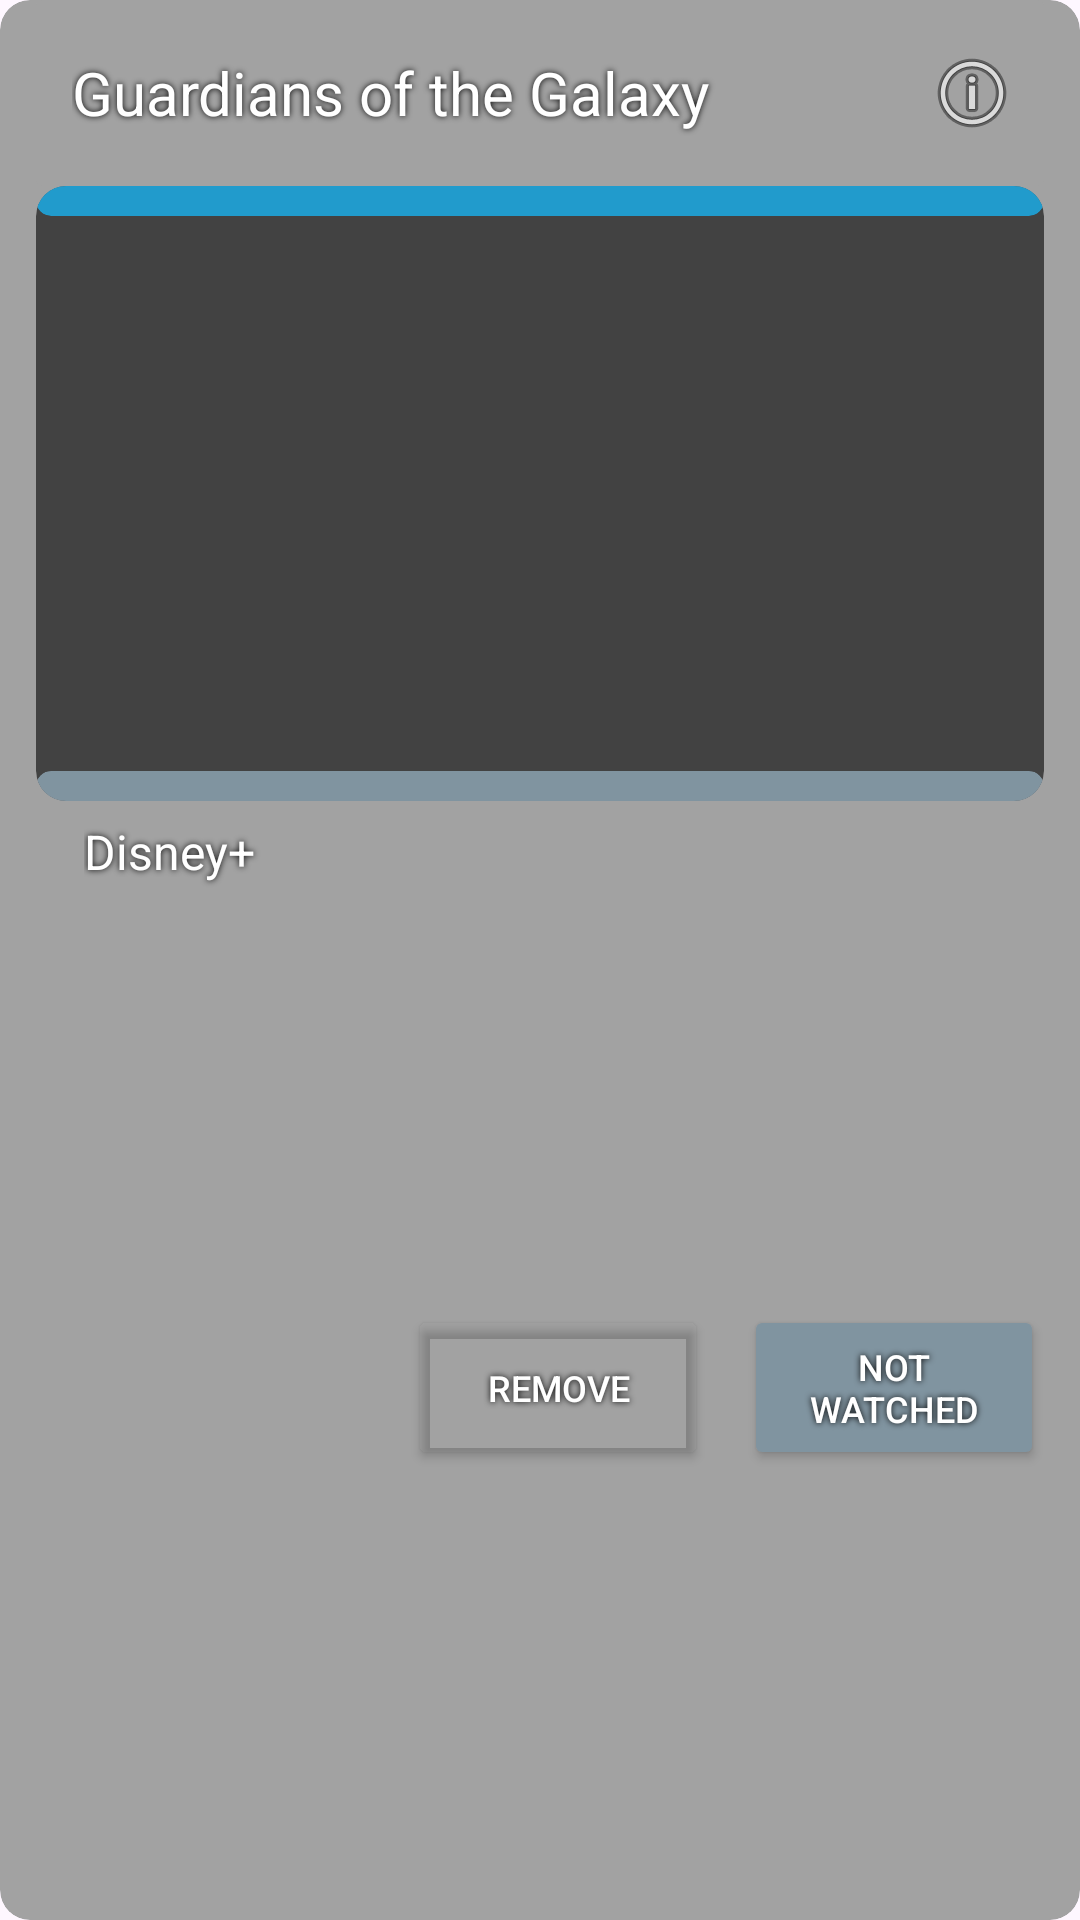

Layout XML and referenced resources for this Android screen:
<!-- AndroidManifest.xml: application theme Theme.PlaylistTrackerApp -->
<!-- res/layout/cardview_listing.xml -->
<?xml version="1.0" encoding="utf-8"?>
<androidx.cardview.widget.CardView xmlns:android="http://schemas.android.com/apk/res/android"
    xmlns:app="http://schemas.android.com/apk/res-auto"
    xmlns:tools="http://schemas.android.com/tools"
    android:layout_width="300sp"
    android:layout_height="400sp"
    android:layout_gravity="center_horizontal"
    android:layout_margin="16dp"
    app:cardBackgroundColor="@color/gray"
    app:cardCornerRadius="10sp"
    app:cardElevation="0sp">

    <LinearLayout
        android:id="@+id/LinearLayoutMainVertical"
        android:layout_width="match_parent"
        android:layout_height="match_parent"
        android:orientation="vertical">

        <androidx.cardview.widget.CardView
            android:id="@+id/cardViewMenu"
            android:layout_width="match_parent"
            android:layout_height="wrap_content"
            android:layout_marginLeft="12sp"
            android:layout_marginRight="12sp"
            app:cardBackgroundColor="@color/gray"
            app:cardElevation="0sp">

            <TextView
                android:id="@+id/textListingTitle"
                android:layout_width="220sp"
                android:layout_height="50sp"
                android:layout_gravity="left|center_vertical"
                android:layout_marginLeft="12dp"
                android:layout_marginTop="6sp"
                android:layout_marginBottom="6sp"
                android:gravity="center_vertical"
                android:shadowColor="@color/black"
                android:shadowRadius="5"
                android:text="Guardians of the Galaxy"
                android:textColor="@color/white"
                android:textColorHighlight="@color/blue"
                android:textSize="20sp" />

            <ImageButton
                android:id="@+id/infoButton"
                style="@style/Widget.AppCompat.ImageButton"
                android:layout_width="24sp"
                android:layout_height="24sp"
                android:layout_gravity="right|center_vertical"
                android:layout_marginTop="6sp"
                android:layout_marginRight="12sp"
                android:layout_marginBottom="6sp"
                android:background="#00FFFFFF"
                android:tint="@color/white"
                android:tintMode="multiply"
                app:srcCompat="@android:drawable/ic_menu_info_details" />

        </androidx.cardview.widget.CardView>

        <androidx.cardview.widget.CardView
            android:id="@+id/cardViewImage"
            android:layout_width="match_parent"
            android:layout_height="205sp"
            android:layout_gravity="center_horizontal"
            android:layout_marginLeft="12sp"
            android:layout_marginRight="12sp"
            android:elevation="10sp"
            app:cardBackgroundColor="@color/gray_dark"
            app:cardCornerRadius="10sp"
            app:cardElevation="0sp">

            <ImageView
                android:id="@+id/imageView"
                android:layout_width="match_parent"
                android:layout_height="match_parent"
                android:layout_margin="6sp"
                android:scaleType="centerCrop"
                tools:srcCompat="@android:drawable/ic_menu_gallery" />

            <LinearLayout
                android:id="@+id/linearLCARSTop"
                android:layout_width="match_parent"
                android:layout_height="10sp"
                android:orientation="horizontal">

                <androidx.cardview.widget.CardView
                    android:id="@+id/lcarsTop"
                    android:layout_width="match_parent"
                    android:layout_height="match_parent"
                    app:cardBackgroundColor="@color/material_dynamic_primary60"
                    app:cardCornerRadius="10sp"
                    app:cardElevation="0sp" />

            </LinearLayout>

            <LinearLayout
                android:id="@+id/linearLCARSBot"
                android:layout_width="match_parent"
                android:layout_height="10sp"
                android:layout_gravity="bottom"
                android:layout_marginTop="15sp"
                android:orientation="horizontal">

                <androidx.cardview.widget.CardView
                    android:id="@+id/lcarsBot"
                    android:layout_width="match_parent"
                    android:layout_height="match_parent"
                    app:cardBackgroundColor="@color/material_dynamic_secondary60"
                    app:cardCornerRadius="10sp"
                    app:cardElevation="0sp" />

            </LinearLayout>

        </androidx.cardview.widget.CardView>

        <androidx.cardview.widget.CardView
            android:id="@+id/cardViewBottom"
            android:layout_width="match_parent"
            android:layout_height="match_parent"
            android:layout_marginLeft="12sp"
            android:layout_marginTop="6sp"
            android:layout_marginRight="12sp"
            app:cardBackgroundColor="#00FFFFFF"
            app:cardCornerRadius="10sp"
            app:cardElevation="0sp">

            <LinearLayout
                android:id="@+id/verticalLayoutDescription"
                android:layout_width="match_parent"
                android:layout_height="match_parent"
                android:layout_gravity="bottom"
                android:layout_marginTop="12sp"
                android:gravity="bottom"
                android:orientation="vertical">

                <LinearLayout
                    android:id="@+id/horizontalLayoutButtons"
                    android:layout_width="match_parent"
                    android:layout_height="match_parent"
                    android:gravity="bottom|right"
                    android:orientation="horizontal">

                    <Button
                        android:id="@+id/buttonCancel"
                        android:layout_width="100sp"
                        android:layout_height="55sp"
                        android:layout_gravity="center_vertical"
                        android:layout_marginRight="12sp"
                        android:backgroundTint="#00FFFFFF"
                        android:gravity="center_vertical"
                        android:insetLeft="0sp"
                        android:insetTop="0sp"
                        android:insetRight="0sp"
                        android:insetBottom="0sp"
                        android:shadowColor="@color/black"
                        android:shadowRadius="5"
                        android:text="Remove"
                        android:textAlignment="center"
                        android:textColor="@color/white"
                        android:textSize="12sp"
                        app:strokeColor="@color/gray_light"
                        app:strokeWidth="2sp" />

                    <Button
                        android:id="@+id/buttonAdd"
                        android:layout_width="100sp"
                        android:layout_height="55sp"
                        android:layout_gravity="center_vertical"
                        android:backgroundTint="@color/material_dynamic_secondary60"
                        android:gravity="center_vertical"
                        android:insetLeft="0sp"
                        android:insetTop="0sp"
                        android:insetRight="0sp"
                        android:insetBottom="0sp"
                        android:shadowColor="@color/black"
                        android:shadowRadius="5"
                        android:text="Not Watched"
                        android:textAlignment="center"
                        android:textColor="@color/white"
                        android:textSize="12sp" />
                </LinearLayout>
            </LinearLayout>

            <TextView
                android:id="@+id/textWatchMethod"
                android:layout_width="match_parent"
                android:layout_height="45sp"
                android:layout_gravity="top"
                android:layout_marginLeft="16sp"
                android:gravity="top"
                android:shadowColor="@color/black"
                android:shadowRadius="5"
                android:text="Disney+"
                android:textColor="@color/white"
                android:textColorHighlight="@color/blue"
                android:textSize="16sp" />

        </androidx.cardview.widget.CardView>

    </LinearLayout>

</androidx.cardview.widget.CardView>
<!-- resources referenced by this layout -->
<resources>
  <color name="black">#FF000000</color>
  <color name="blue">#FF3783FF</color>
  <color name="gray">#FFA2A2A2</color>
  <color name="gray_dark">#FF424242</color>
  <color name="gray_light">#FFB6B6B6</color>
  <color name="white">#FFFFFFFF</color>
  <style name="Theme.PlaylistTrackerApp" parent="Base.Theme.PlaylistTrackerApp" />
  <style name="Base.Theme.PlaylistTrackerApp" parent="Theme.Material3.DayNight.NoActionBar">
          
          
      </style>
</resources>
